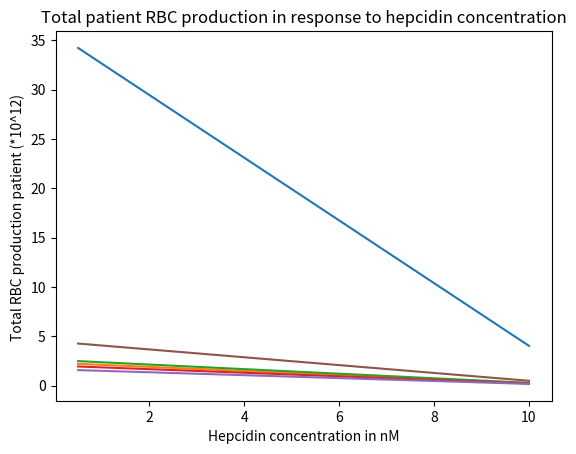

Here is the Python script that generated this plot:
import matplotlib.pyplot as plt
import numpy as np

hep_vals = np.linspace(0.5, 10, 1000)
rbc_g = (14.625 + (hep_vals - 6.66749)/(-0.3149))

plt.plot(hep_vals,rbc_g)
plt.xlabel("Hepcidin concentration in nM")
plt.ylabel("Rbc production in millions per g body weight")
plt.title("The effect of Hepcidin concentration on RBC production per g body weight")
plt.show()


body_weights = [65000, 73000, 57100, 46400, 125000] # in g
rbc_pp = []
for weight in body_weights:
    rbc_pp.append(((10**6 * (14.625 + (hep_vals - 6.66749)/(-0.3149))) * weight)/(10**12))
plt.xlabel("Hepcidin concentration in nM")
plt.ylabel("Total RBC production patient (*10^12) ")
plt.title("Total patient RBC production in response to hepcidin concentration")
plt.plot(hep_vals, rbc_pp[0], label="Patient A with body weight of 65kg")
plt.plot(hep_vals, rbc_pp[1], label="Patient B with body weight of 73kg")
plt.plot(hep_vals, rbc_pp[2], label="Patient C with body weight of 57.1kg")
plt.plot(hep_vals, rbc_pp[3], label="Patient D with body weight of 46.4kg")
plt.plot(hep_vals, rbc_pp[4], label="Patient E with body weight of 125kg")
plt.show()
